2-way image classification set "data" from GitHub (chandrabhanu18/Image-Classification); label vocabulary: cat, dog.

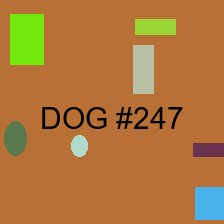
Label: dog

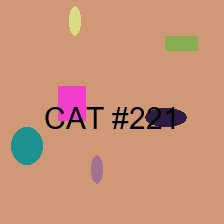
Label: cat

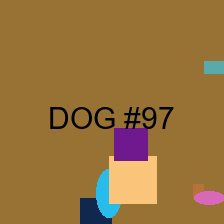
Label: dog

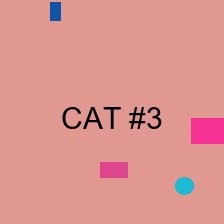
Label: cat

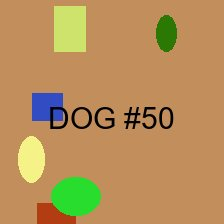
Label: dog

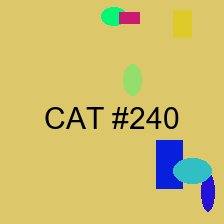
Label: cat
